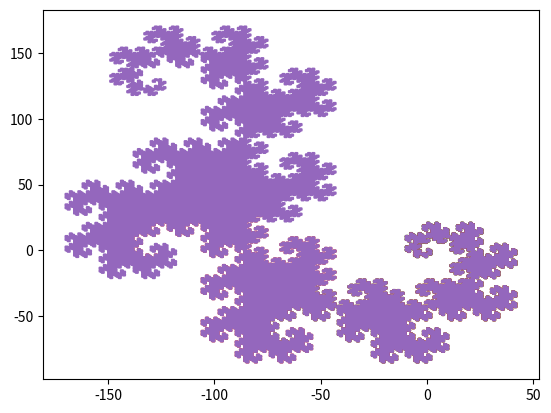

Generate this figure with matplotlib:
import matplotlib.pyplot as plt
import time

lines = [[0, 0], [0, 1]]
    
def rotate_by_90(x, y, origin_x, origin_y):
    return [origin_x - (y - origin_y), origin_y + x - origin_x]

def iterate():
    temp = [[]]
    lines.reverse()
    origin_x = lines[0][0]
    origin_y = lines[0][1]
    for point in lines:
        if point != lines[0]:
            temp.append(rotate_by_90(point[0], point[1], origin_x, origin_y))
    del temp[0]
    lines.reverse()
    lines.extend(temp)

for i in range(15):
    iterate()
    x_points = []
    y_points = []
    for i in range(len(lines)):
        x_points.append(lines[i][0])
        y_points.append(lines[i][1])

    size = max((max(x_points) - min(x_points)), (max(y_points) - min(y_points)))
    print(size)
    #plt.axes((min(x_points), min(y_points), size, size))
    
    plt.plot(x_points, y_points, '-')
    plt.show(block=True)
    time.sleep(1)